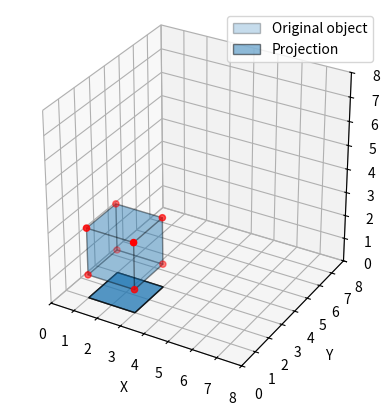
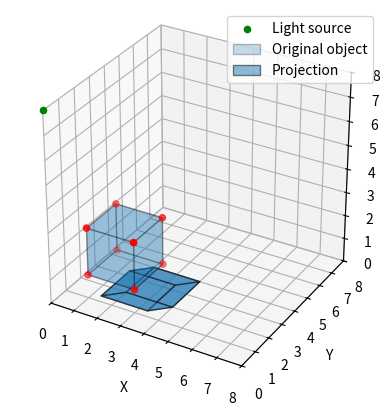
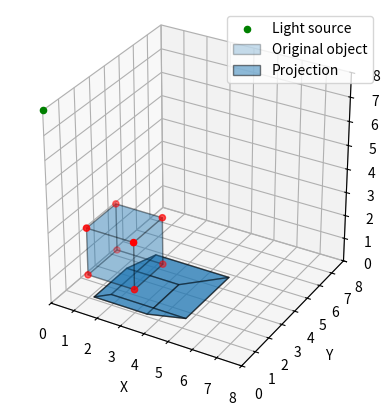
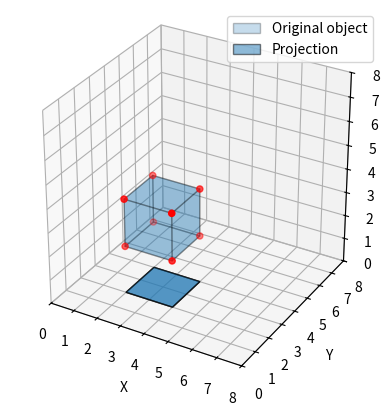
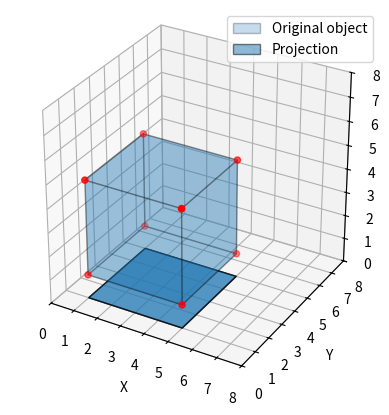

The script that saved these images, in order:
import numpy as np
import matplotlib.pyplot as plt
from mpl_toolkits.mplot3d.art3d import Poly3DCollection

class ProjectionObject:
    def __init__(self, coordinate=[0, 0, 0], size=1):
        self.vertices = np.array([[0, 0, 0],
                                  [1, 0, 0],
                                  [1, 1, 0],
                                  [0, 1, 0],
                                  [0, 0, 1],
                                  [1, 0, 1],
                                  [1, 1, 1],
                                  [0, 1, 1]]) * size + np.array(coordinate)
        self.faces = [[0, 1, 2, 3],
                      [4, 5, 6, 7],
                      [0, 1, 5, 4],
                      [2, 3, 7, 6],
                      [1, 2, 6, 5],
                      [0, 3, 7, 4]]

    def get_center(self):
        min_coords = np.min(self.vertices, axis=0)
        max_coords = np.max(self.vertices, axis=0)
        center = (min_coords + max_coords) / 2
        return center

    def translate_object(self, translation_vector):
        self.vertices += translation_vector

    def scale_object(self, scale_factor):
        center = self.get_center()
        self.vertices = center + scale_factor * (self.vertices - center)

    def get_projection_vertices(self, direction_vectors_normalized):
        vector_scale_value = -self.vertices[:, 2] / direction_vectors_normalized[:, 2]
        projection_vertices = self.vertices + vector_scale_value[:, np.newaxis] * direction_vectors_normalized
        return projection_vertices

    def plot_object(self, ax):
        cube = Poly3DCollection([self.vertices[face] for face in self.faces], alpha=0.25, edgecolor='black', label='Original object')
        ax.add_collection3d(cube)
        ax.scatter3D(*self.vertices.T, color='red')

    def plot_projection(self, ax, projection_vertices):
        polygon = Poly3DCollection([projection_vertices[face] for face in self.faces], alpha=0.5, edgecolor='black', label='Projection')
        ax.add_collection3d(polygon)

    def plot_light_source(self, ax, light):
        ax.scatter(*light, color='g', label='Light source')

    def plot_object_and_projection(self, light=[0, 0, 8], projection_choice='orthographic', translation_vector=None, scale_factor=None):
        self.light = np.array(light)
        # Create a 3D plot
        fig = plt.figure()
        ax = fig.add_subplot(111, projection='3d')
        ax.set_aspect('equal', adjustable='box')
        
        # Scale and translate
        if scale_factor is not None:
            self.scale_object(scale_factor)

        if translation_vector is not None:
            self.translate_object(translation_vector)

        # Calculate projection
        match projection_choice:
            case 'orthographic':
                projection_vertices = self.vertices.copy()
                projection_vertices[:,2] = 0
            case 'oblique':
                direction_vectors = self.get_center() - self.light
                direction_vectors_normalized = direction_vectors / np.linalg.norm(direction_vectors, keepdims=True)
                direction_vectors_normalized = np.tile(direction_vectors_normalized, (self.vertices.shape[0], 1))
                projection_vertices = self.get_projection_vertices(direction_vectors_normalized)
                self.plot_light_source(ax, self.light)
            case 'perspective':
                direction_vectors = self.vertices - self.light
                direction_vectors_normalized = direction_vectors / np.linalg.norm(direction_vectors, axis=1, keepdims=True)
                projection_vertices = self.get_projection_vertices(direction_vectors_normalized)
                self.plot_light_source(ax, self.light)

        #plot object and projection
        self.plot_object(ax)
        self.plot_projection(ax, projection_vertices)

        # Set plot limits for better visualization
        ax.set_xlim([0, 8])
        ax.set_ylim([0, 8])
        ax.set_zlim([0, 8])

        # Add labels and legend
        ax.set_xlabel('X')
        ax.set_ylabel('Y')
        ax.set_zlabel('Z')
        ax.legend()
        plt.show()

def main():
    cube = ProjectionObject(coordinate=[1, 1, 1], size=2)
    cube.plot_object_and_projection(projection_choice = 'orthographic')
    
    # Plot the parallel projection
    light = [0, 0, 8]
    cube.plot_object_and_projection(light=light, projection_choice = 'oblique')
    
    # Plot perspective projection
    cube.plot_object_and_projection(projection_choice = 'perspective')

    # Move the cube by applying a translation
    translation_vector = np.array([1, 1, 1])
    cube.plot_object_and_projection(translation_vector=translation_vector)

    # Scale the cube by applying a scaling factor
    scale_factor = 2
    cube.plot_object_and_projection(light=[0, 4, 8], scale_factor=scale_factor)
    
if __name__ == '__main__':
    main()